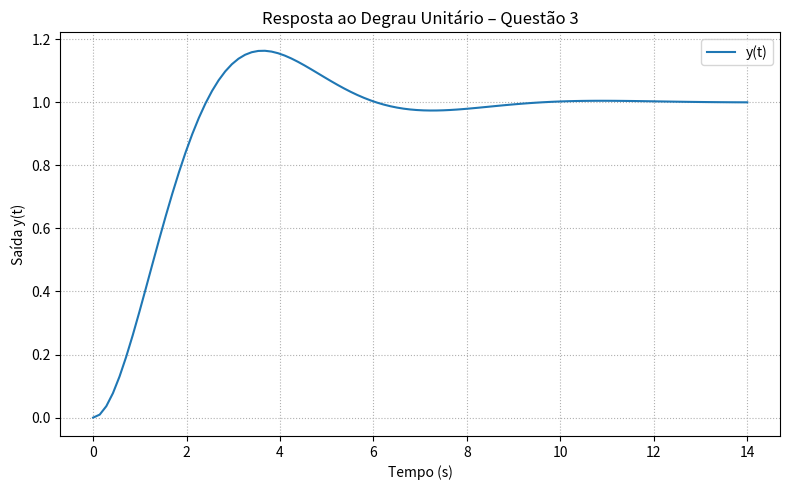

Write Python code to recreate this figure.
import numpy as np
from scipy import signal
import matplotlib.pyplot as plt

# Função de transferência: H(s) = 1 / (s^2 + s + 1)
num = [1]
den = [1, 1, 1]
system = signal.TransferFunction(num, den)

# Resposta ao degrau
t, y = signal.step(system)

# Gráfico
plt.figure(figsize=(8, 5))
plt.plot(t, y, label='y(t)')
plt.title('Resposta ao Degrau Unitário – Questão 3')
plt.xlabel('Tempo (s)')
plt.ylabel('Saída y(t)')
plt.grid(True, linestyle=':')
plt.legend()
plt.tight_layout()
plt.show()